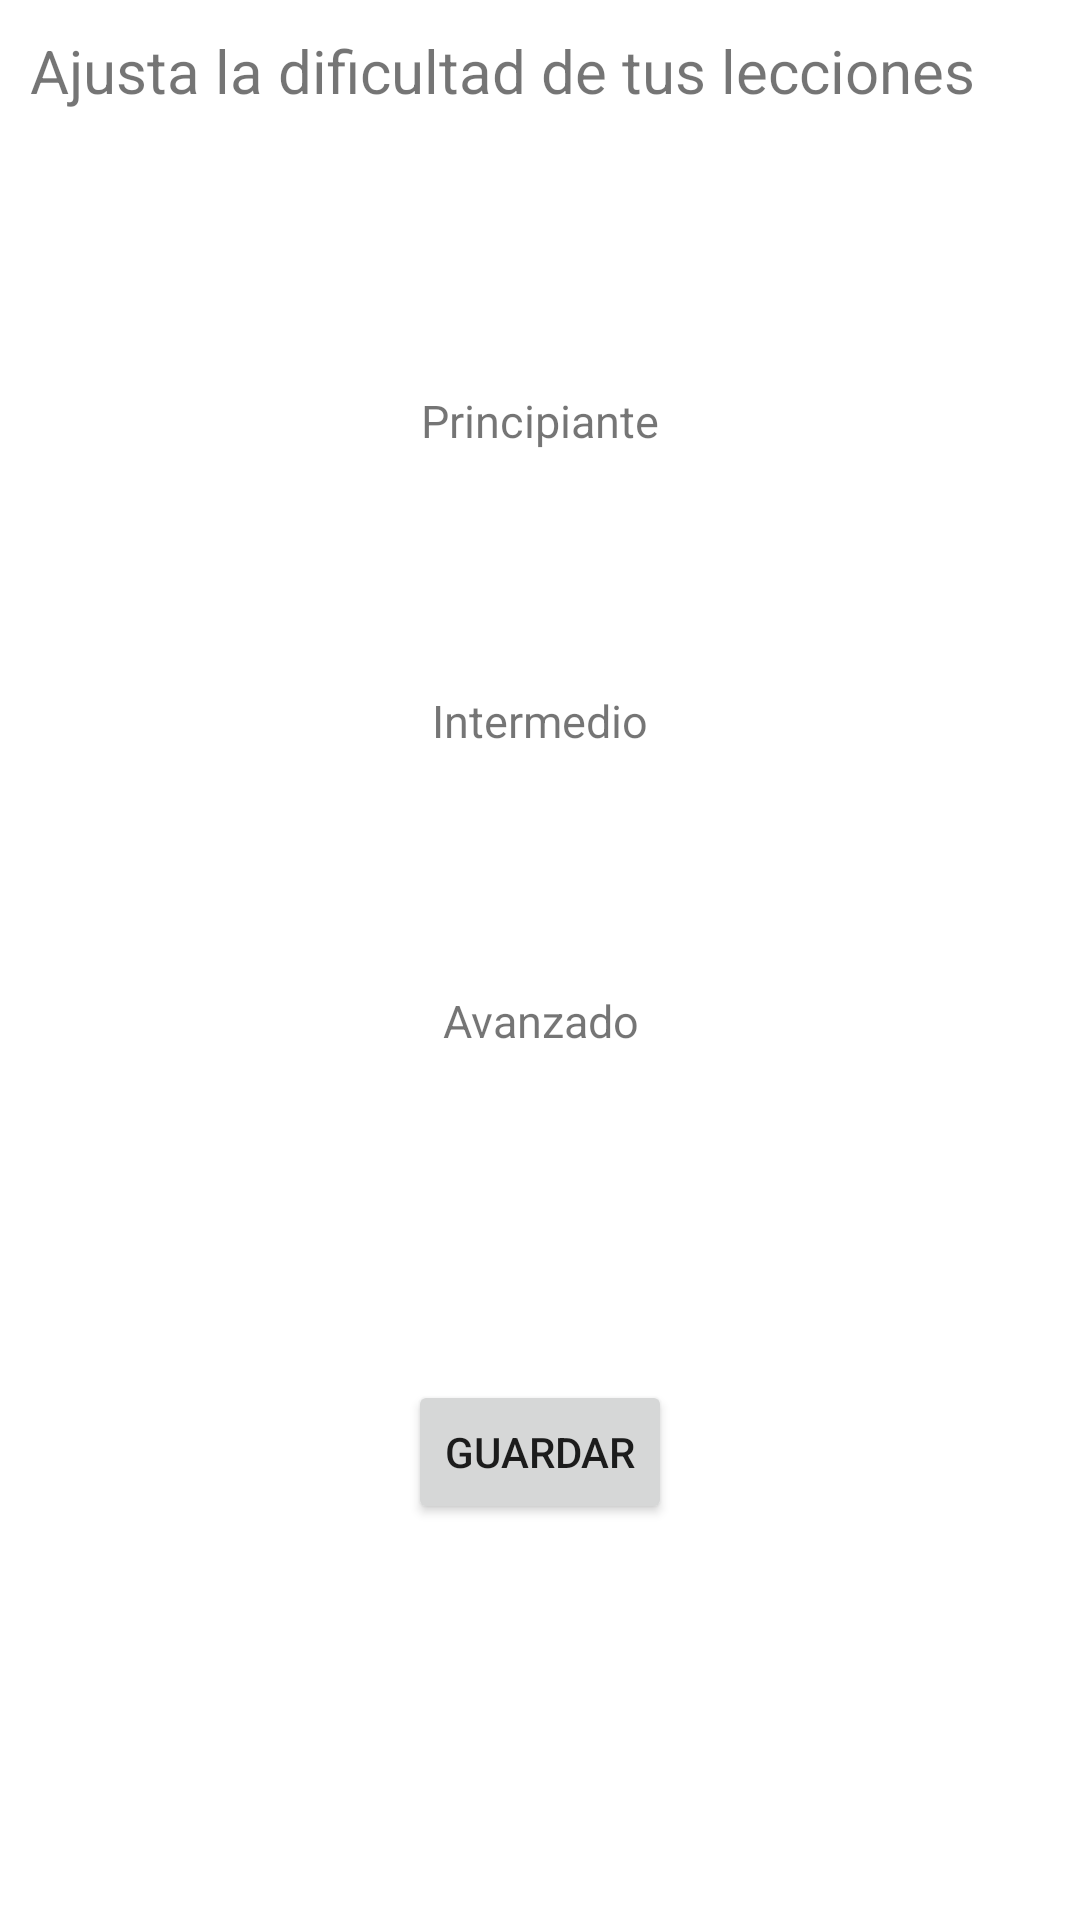

Write the Android layout XML for this screen, with the resource values it uses.
<!-- AndroidManifest.xml: application theme Theme.Didactickids -->
<!-- res/layout/fragment_ajustes_lecciones.xml -->
<?xml version="1.0" encoding="utf-8"?>
<FrameLayout xmlns:android="http://schemas.android.com/apk/res/android"
    xmlns:tools="http://schemas.android.com/tools"
    android:layout_width="match_parent"
    android:layout_height="match_parent"
    tools:context=".FragmentAjustesLecciones">

    
    <TextView
        android:layout_width="396dp"
        android:layout_height="52dp"
        android:layout_marginStart="10dp"
        android:layout_marginTop="10dp"
        android:text="Ajusta la dificultad de tus lecciones "


        android:textSize="20dp"></TextView>

    <ImageButton
        android:layout_width="369dp"
        android:layout_height="85dp"
        android:layout_gravity="center_horizontal"
        android:layout_marginTop="100dp"
        android:background="@drawable/translucid"
        android:scaleType="fitCenter"
        android:src="@drawable/img_15"
        tools:ignore="SpeakableTextPresentCheck"
        android:id="@+id/principiante">

    </ImageButton>

    <TextView
        android:layout_width="326dp"
        android:layout_height="70dp"
        android:layout_gravity="center_horizontal"
        android:layout_marginTop="130dp"
        android:text="Principiante"
        android:textAlignment="center"
        android:textSize="15dp"
        tools:ignore="TextSizeCheck"></TextView>

    <ImageButton
        android:layout_width="369dp"
        android:layout_height="85dp"
        android:layout_gravity="center_horizontal"
        android:layout_marginTop="200dp"
        android:background="@drawable/translucid"
        android:scaleType="fitCenter"
        android:src="@drawable/img_15"
        android:id="@+id/intermedio"
        tools:ignore="SpeakableTextPresentCheck"></ImageButton>

    <TextView
        android:layout_width="326dp"
        android:layout_height="70dp"
        android:layout_gravity="center_horizontal"
        android:layout_marginTop="230dp"
        android:text="Intermedio"
        android:textAlignment="center"
        android:textSize="15dp"
        tools:ignore="TextSizeCheck"></TextView>

    <ImageButton
        android:layout_width="369dp"
        android:layout_height="85dp"
        android:layout_gravity="center_horizontal"
        android:layout_marginTop="300dp"
        android:background="@drawable/translucid"
        android:scaleType="fitCenter"
        android:src="@drawable/img_15"
        android:id="@+id/avanzado"
        tools:ignore="SpeakableTextPresentCheck"></ImageButton>

    <TextView
        android:layout_width="326dp"
        android:layout_height="70dp"
        android:layout_gravity="center_horizontal"
        android:layout_marginTop="330dp"
        android:text="Avanzado"
        android:textAlignment="center"
        android:textSize="15dp"
        tools:ignore="TextSizeCheck"></TextView>

    <Button
        android:id="@+id/btnG"
        android:layout_width="wrap_content"
        android:layout_height="wrap_content"
        android:text="Guardar"
        android:layout_gravity="center_horizontal"
        android:layout_marginTop="460dp"/>

</FrameLayout>
<!-- resources referenced by this layout -->
<resources>
  <!-- drawable translucid (drawable-v24) -->
  <vector android:alpha="0" android:height="24dp" android:tint="#00000000"
      android:viewportHeight="24" android:viewportWidth="24"
      android:width="24dp" xmlns:android="http://schemas.android.com/apk/res/android">
      <path android:fillColor="#00000000" android:pathData="M17.6,11.48 L19.44,8.3a0.63,0.63 0,0 0,-1.09 -0.63l-1.88,3.24a11.43,11.43 0,0 0,-8.94 0L5.65,7.67a0.63,0.63 0,0 0,-1.09 0.63L6.4,11.48A10.81,10.81 0,0 0,1 20L23,20A10.81,10.81 0,0 0,17.6 11.48ZM7,17.25A1.25,1.25 0,1 1,8.25 16,1.25 1.25,0 0,1 7,17.25ZM17,17.25A1.25,1.25 0,1 1,18.25 16,1.25 1.25,0 0,1 17,17.25Z"/>
  </vector>
  <style name="Theme.Didactickids" parent="Theme.MaterialComponents.DayNight.DarkActionBar">
          
          <item name="colorPrimary">@color/lavender</item>
          <item name="colorPrimaryVariant">@color/lavender</item>
          <item name="colorOnPrimary">@color/white</item>
          
          <item name="colorSecondary">@color/teal_200</item>
          <item name="colorSecondaryVariant">@color/teal_700</item>
          <item name="colorOnSecondary">@color/black</item>
          
          <item name="android:statusBarColor">?attr/colorPrimaryVariant</item>
          
      </style>
  <color name="lavender">#5BCCD3</color>
  <color name="white">#FFFFFFFF</color>
  <color name="teal_200">#FF03DAC5</color>
  <color name="teal_700">#FF018786</color>
  <color name="black">#FF000000</color>
</resources>
